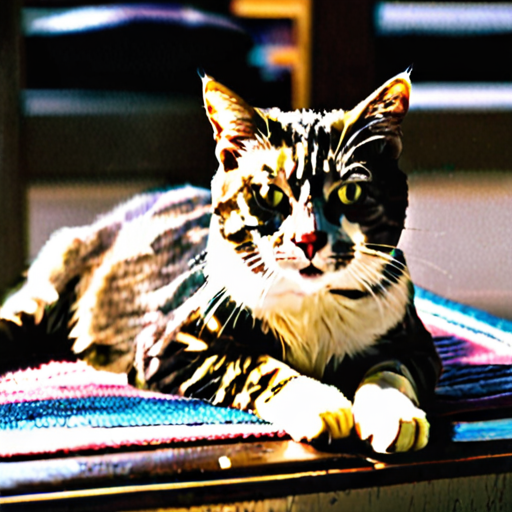
Generation parameters embedded in this image by AUTOMATIC1111 Stable Diffusion web UI or a fork of it (Forge, ...) (PNG 'parameters' text chunk):
cat
Steps: 10, Sampler: DPM++ 2M, Schedule type: Karras, CFG scale: 7.0, Seed: 1404439929, Size: 512x512, Model hash: b62ddba1a6, Model: turbovisionxlSuperFastXLBasedOnNew_tvxlV431Bakedvae, ControlNet 0: "Module: scribble_pidinet, Model: control_v11p_sd15_scribble, Weight: 1.0, Resize Mode: Crop and Resize, Processor Res: 64, Threshold A: 0.5, Threshold B: 0.5, Guidance Start: 0.0, Guidance End: 1.0, Pixel Perfect: True, Control Mode: ControlNet is more important", Version: v1.9.4